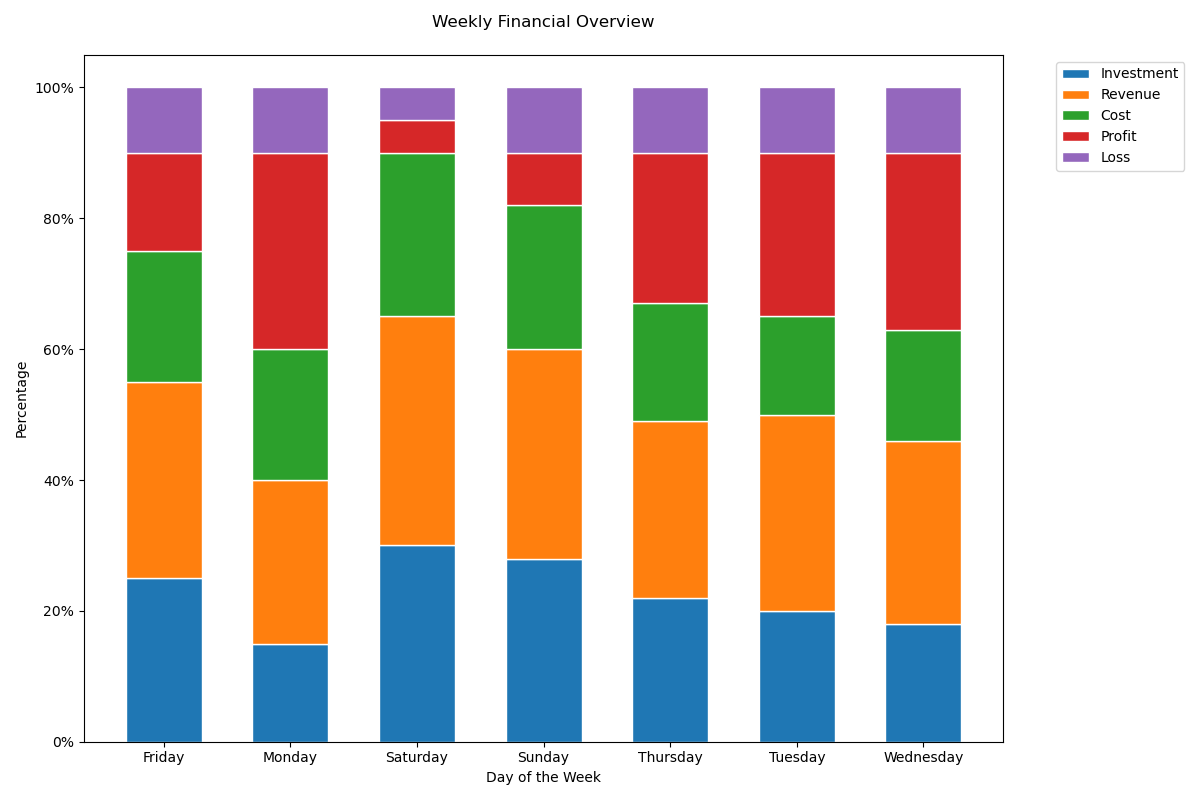

The table this chart was drawn from, first rows:
Day, Investment, Revenue, Cost, Profit, Loss
Monday, 15%, 25%, 20%, 30%, 10%
Tuesday, 20%, 30%, 15%, 25%, 10%
Wednesday, 18%, 28%, 17%, 27%, 10%
Thursday, 22%, 27%, 18%, 23%, 10%
Friday, 25%, 30%, 20%, 15%, 10%
Saturday, 30%, 35%, 25%, 5%, 5%
Sunday, 28%, 32%, 22%, 8%, 10%
